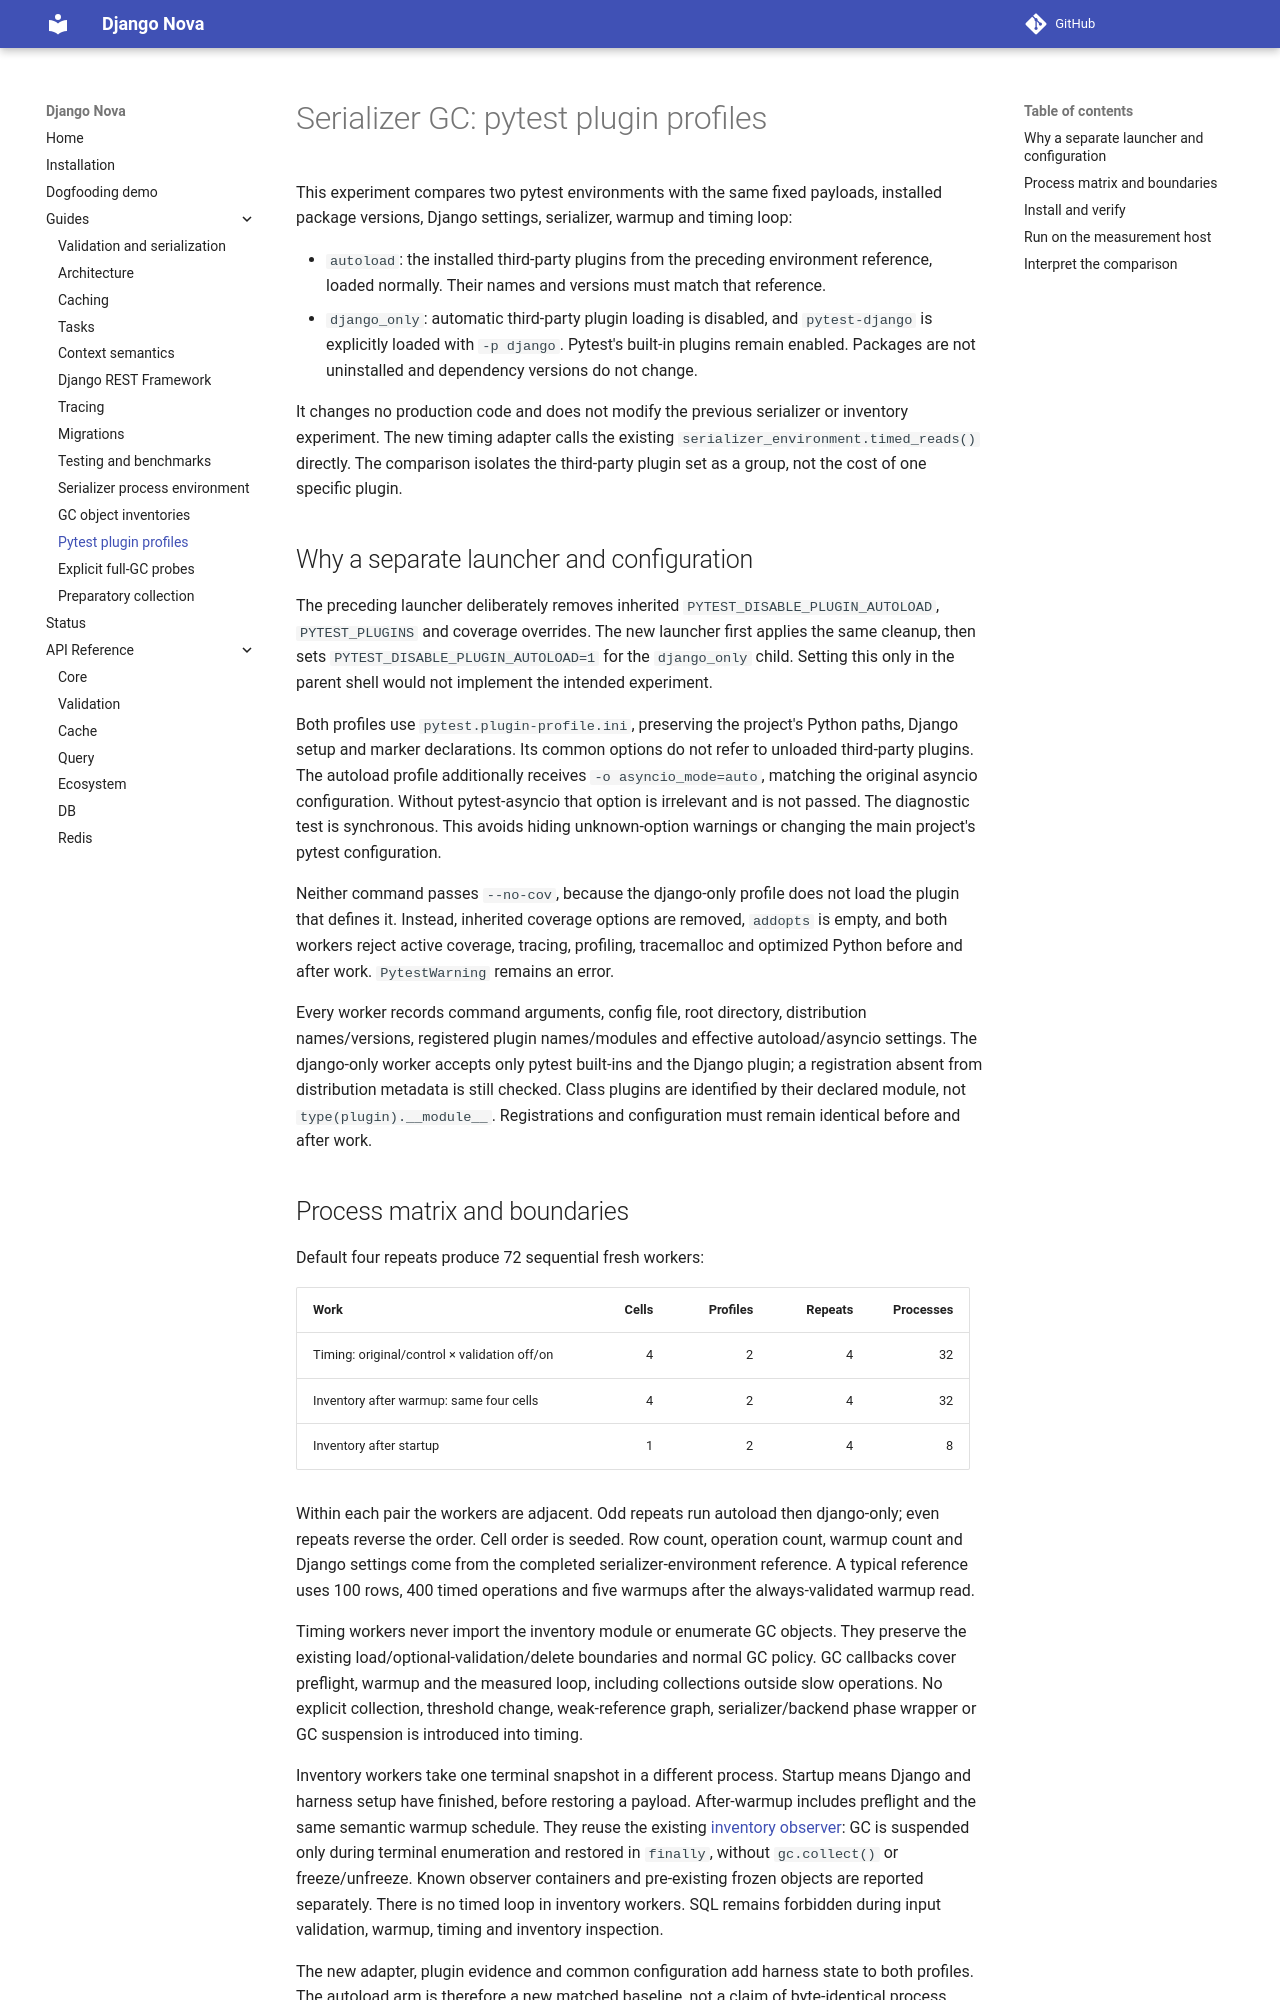

repository: Artem7898/django-nova · page: pytest-plugin-profile/index.html · generator: mkdocs

# Serializer GC: pytest plugin profiles

This experiment compares two pytest environments with the same fixed payloads,
installed package versions, Django settings, serializer, warmup and timing loop:

- `autoload`: the installed third-party plugins from the preceding environment
  reference, loaded normally. Their names and versions must match that reference.
- `django_only`: automatic third-party plugin loading is disabled, and
  `pytest-django` is explicitly loaded with `-p django`. Pytest's built-in plugins
  remain enabled. Packages are not uninstalled and dependency versions do not change.

It changes no production code and does not modify the previous serializer or
inventory experiment. The new timing adapter calls the existing
`serializer_environment.timed_reads()` directly. The comparison isolates the
third-party plugin set as a group, not the cost of one specific plugin.

## Why a separate launcher and configuration

The preceding launcher deliberately removes inherited
`PYTEST_DISABLE_PLUGIN_AUTOLOAD`, `PYTEST_PLUGINS` and coverage overrides. The new
launcher first applies the same cleanup, then sets
`PYTEST_DISABLE_PLUGIN_AUTOLOAD=1` for the `django_only` child. Setting this only
in the parent shell would not implement the intended experiment.

Both profiles use `pytest.plugin-profile.ini`, preserving the project's Python
paths, Django setup and marker declarations. Its common options do not refer to
unloaded third-party plugins. The autoload profile additionally receives
`-o asyncio_mode=auto`, matching the original asyncio configuration. Without
pytest-asyncio that option is irrelevant and is not passed. The diagnostic test
is synchronous. This avoids hiding unknown-option warnings or changing the main
project's pytest configuration.

Neither command passes `--no-cov`, because the django-only profile does not load
the plugin that defines it. Instead, inherited coverage options are removed,
`addopts` is empty, and both workers reject active coverage, tracing, profiling,
tracemalloc and optimized Python before and after work. `PytestWarning` remains
an error.

Every worker records command arguments, config file, root directory, distribution
names/versions, registered plugin names/modules and effective autoload/asyncio
settings. The django-only worker accepts only pytest built-ins and the Django
plugin; a registration absent from distribution metadata is still checked. Class
plugins are identified by their declared module, not `type(plugin).__module__`.
Registrations and configuration must remain identical before and after work.
